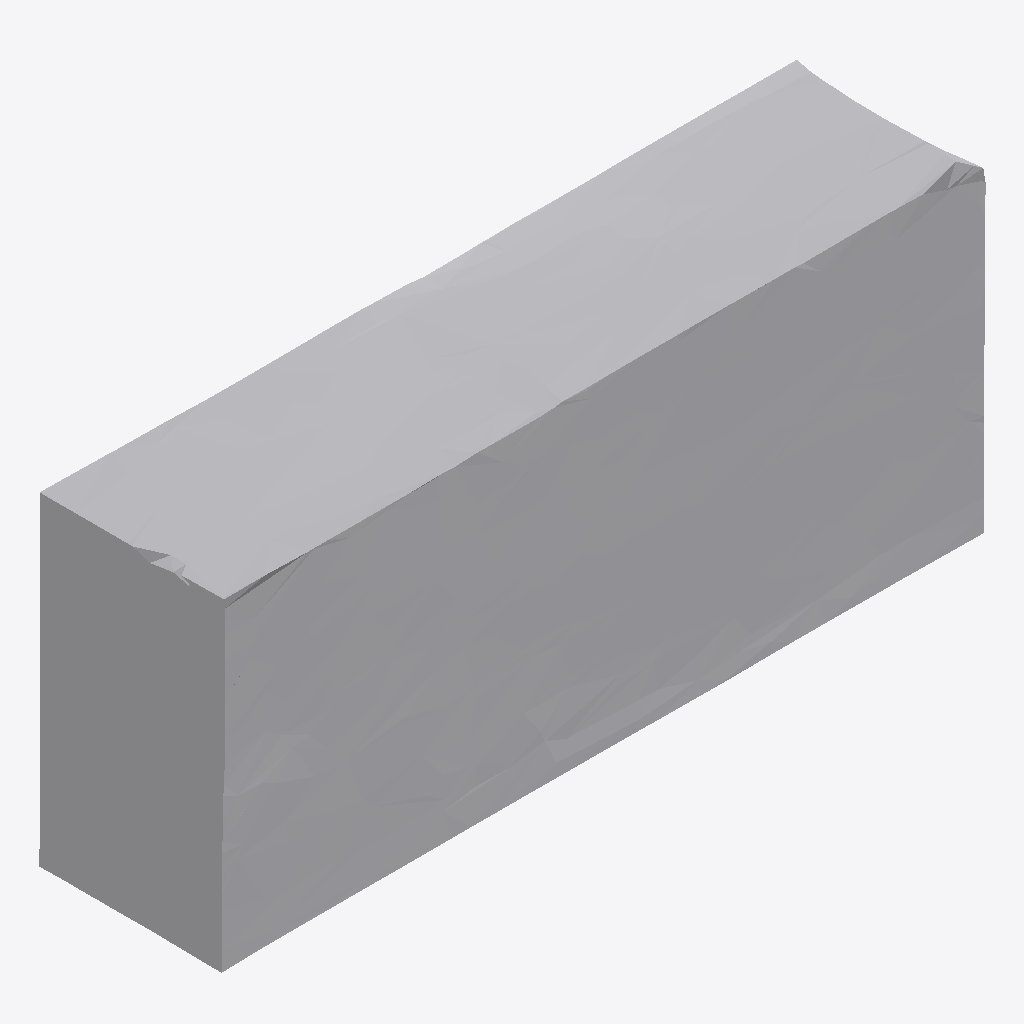
Isometric view of an IFC building model (IFC-SPF (STEP), schema IFC4, length unit metre), seen from the south-west, elements coloured by IFC class: 1 other element (light grey).
Extent 1.0 m × 0.2 m × 0.4 m (x, y, z). Storeys (1): Ground Floor at 0.00 m. Elements (1): 1 IfcFurniture.

HEADER;
FILE_DESCRIPTION(('ViewDefinition [CoordinationView]'),'2;1');
FILE_NAME('','2026-07-12T07:24:45',(''),(''),'IfcOpenShell 0.8.0','IfcOpenShell 0.8.0','');
FILE_SCHEMA(('IFC4'));
ENDSEC;
DATA;
#17=IFCPROJECT('3O9yN1pqHEbgaRby5fQYPw',#5,'Office Project',$,$,$,$,(#15),#10);
#20=IFCSITE('1nBiXWwEH9jex$TKTUiqfJ',#5,'Site',$,$,#19,$,$,.ELEMENT.,$,$,$,$,$);
#22=IFCBUILDING('0FPmE_sK1FKxWmwtLAN6s9',#5,'Building',$,$,#21,$,$,.ELEMENT.,$,$,$);
#24=IFCBUILDINGSTOREY('2cWhrJJd5AiRH2iULEii71',#5,'Ground Floor',$,$,#23,$,$,.ELEMENT.,0.0);
#35=IFCFURNITURE('2XFtjjfDz2HwvlHU5XvSO5',#5,'list01_planter',$,$,#34,#31,$,$);
ENDSEC;
